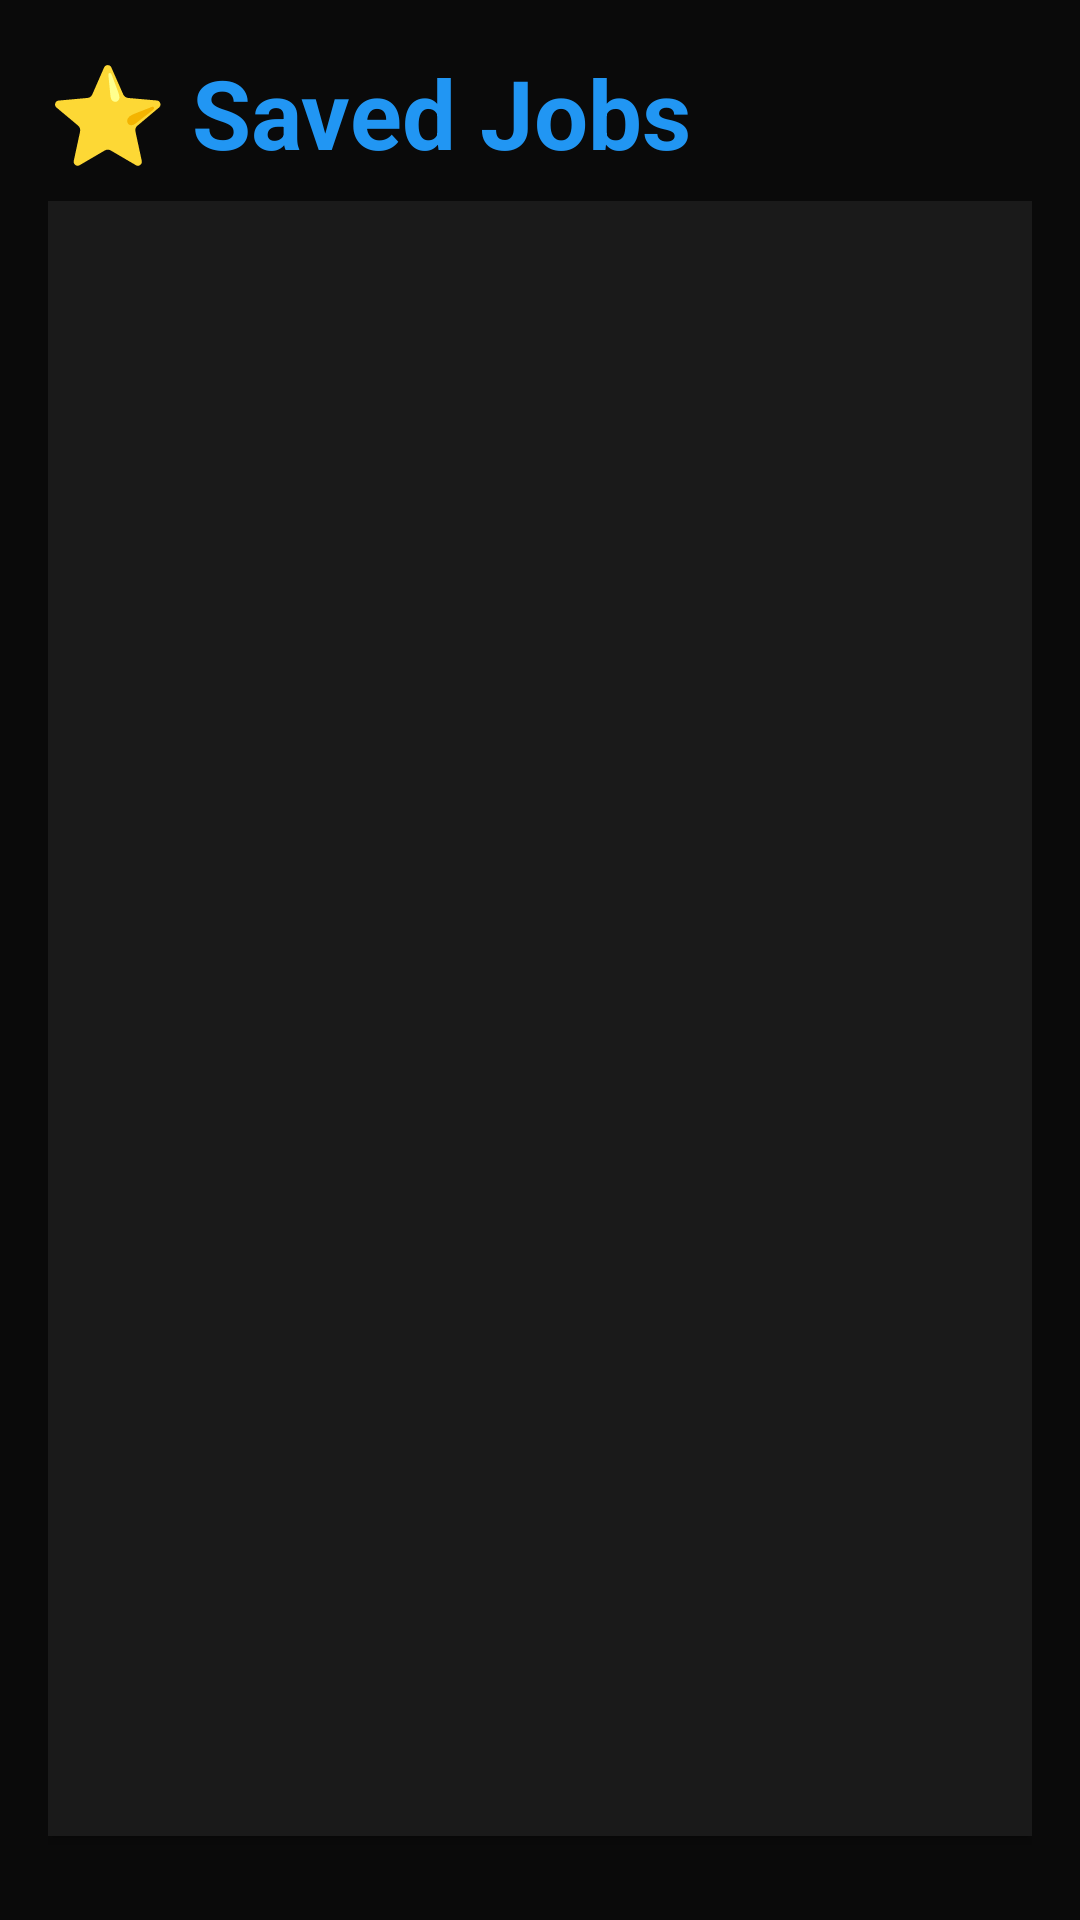

Here is an Android app screen rendered from its layout file. Give the layout XML and the strings, colors and styles it references.
<!-- AndroidManifest.xml: application theme Theme.NearWork -->
<!-- res/layout/activity_favorites.xml -->
<?xml version="1.0" encoding="utf-8"?>
<LinearLayout xmlns:android="http://schemas.android.com/apk/res/android"
    android:layout_width="match_parent"
    android:layout_height="match_parent"
    android:orientation="vertical"
    android:padding="16dp"
    android:background="#0A0A0A">

    <TextView
        android:layout_width="wrap_content"
        android:layout_height="wrap_content"
        android:text="⭐ Saved Jobs"
        android:textSize="32sp"
        android:textStyle="bold"
        android:textColor="#2196F3"
        android:layout_marginBottom="8dp"/>

    <TextView
        android:id="@+id/emptyText"
        android:layout_width="match_parent"
        android:layout_height="wrap_content"
        android:text="No favorites yet.\nSave jobs by tapping the ⭐"
        android:textSize="16sp"
        android:textColor="#888888"
        android:gravity="center"
        android:padding="40dp"
        android:visibility="gone"/>

    <ListView
        android:id="@+id/favoritesList"
        android:layout_width="match_parent"
        android:layout_height="0dp"
        android:layout_weight="1"
        android:background="#1A1A1A"
        android:elevation="2dp"
        android:padding="8dp"
        android:layout_marginBottom="12dp"/>

    <Button
        android:id="@+id/clearBtn"
        android:layout_width="match_parent"
        android:layout_height="wrap_content"
        android:text="🗑️ Clear All Favorites"
        android:backgroundTint="#D32F2F"
        android:textColor="#FFFFFF"
        android:padding="12dp"
        android:visibility="gone"/>

</LinearLayout>
<!-- resources referenced by this layout -->
<resources>
  <style name="Theme.NearWork" parent="Theme.MaterialComponents.NoActionBar">
          
          <item name="colorPrimary">@color/accent</item>
          <item name="colorPrimaryVariant">@color/accent_pressed</item>
          <item name="colorOnPrimary">@color/white</item>
  
          
          <item name="colorSecondary">@color/accent</item>
          <item name="colorSecondaryVariant">@color/accent_pressed</item>
          <item name="colorOnSecondary">@color/white</item>
  
          
          <item name="android:colorBackground">@color/bg_main</item>
          <item name="colorSurface">@color/bg_surface</item>
          <item name="colorOnSurface">@color/text_primary</item>
  
          
          <item name="android:statusBarColor">@color/bg_main</item>
          <item name="android:navigationBarColor">@color/bg_main</item>
          <item name="android:windowLightStatusBar">false</item>
          <item name="android:windowLightNavigationBar" tools:targetApi="o_mr1">false</item>
  
          
          <item name="colorError">@color/danger</item>
          <item name="colorOnError">@color/white</item>
  
          
          <item name="bottomNavigationStyle">@style/Widget.NearWork.BottomNav</item>
          <item name="materialButtonStyle">@style/Widget.NearWork.Button.Primary</item>
      </style>
  <color name="accent">#F97316</color>
  <color name="accent_pressed">#EA580C</color>
  <color name="white">#FFFFFF</color>
  <color name="bg_main">#0B0B0F</color>
  <color name="bg_surface">#16161F</color>
  <color name="text_primary">#FFFFFF</color>
  <color name="danger">#EF4444</color>
  <style name="Widget.NearWork.BottomNav" parent="Widget.MaterialComponents.BottomNavigationView.Colored">
          <item name="android:background">@color/nav_bg</item>
          <item name="itemIconTint">@color/nav_item_tint</item>
          <item name="itemTextColor">@color/nav_item_tint</item>
          <item name="itemIconSize">24dp</item>
          <item name="labelVisibilityMode">labeled</item>
          <item name="elevation">8dp</item>
      </style>
  <style name="Widget.NearWork.Button.Primary" parent="Widget.MaterialComponents.Button">
          <item name="android:layout_height">@dimen/button_height</item>
          <item name="android:textSize">@dimen/text_body</item>
          <item name="android:textStyle">bold</item>
          <item name="android:textColor">@color/white</item>
          <item name="android:letterSpacing">0.02</item>
          <item name="android:textAllCaps">false</item>
          <item name="backgroundTint">@color/accent</item>
          <item name="cornerRadius">@dimen/radius_md</item>
          <item name="android:paddingStart">@dimen/sp_lg</item>
          <item name="android:paddingEnd">@dimen/sp_lg</item>
      </style>
  <color name="nav_bg">#0F0F15</color>
  <dimen name="button_height">48dp</dimen>
  <dimen name="text_body">15sp</dimen>
  <dimen name="radius_md">12dp</dimen>
  <dimen name="sp_lg">20dp</dimen>
</resources>
